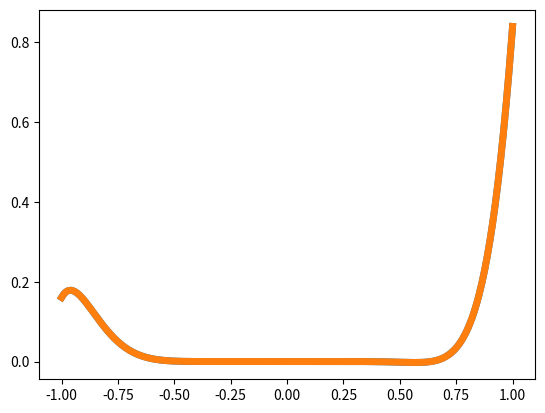

Recreate this plot in Python.
import random
import logging
from math import erf, sqrt
from time import time

import sympy
import numpy as np
from numpy.polynomial import polynomial
import matplotlib.pyplot as plt
from scipy import integrate


def get_alpha(phi_deriv, n):
    """Integrate phi_deriv(<a,x>)^2 dx over probability measure on the sphere S^{n-1}"""
    dens = lambda t: (1-t**2)**((n - 3)/2)
    func = lambda t: phi_deriv(t)**2 * dens(t)
    return integrate.quad(func, -1, 1)[0] / integrate.quad(dens, -1, 1)[0]


def get_test_func(deg, trigpcos, trigpsin):
    """Returns function x**deg * T(x).
    T is a trigonometric polynomial:
    T(x) = a_0 + sum_{k=1}^K a_k*cos(kx) + b_k*sin(kx)
    trigpcos = [a_0, a_1, a_2, ..., a_K]
    trigpsin =      [b_1, b_2, ..., b_K]
    """
    def f(x):
        res = 0 * x  # works for vector and scalar x
        res += trigpcos[0]
        K = len(trigpsin)
        # k=1: trigpcos[1], trigpsin[0], sin(x), cos(x);  1 <= k <= K
        for k in range(1, K + 1):
            res += trigpcos[k] * np.cos(k * x)
            res += trigpsin[k - 1] * np.sin(k * x)
        return (x**deg) * res

    return f


def get_test_func_deriv(deg, trigpcos, trigpsin):
    """Derivative of function from get_test_func."""
    # f = x^deg (a_0 + sum_1^K a_k cos(kx) + b_k sin(kx))
    # f' = deg x^{deg-1} * (a_0 + sum_1^K a_k cos(kx) + b_k sin(kx)) +
    #       + x^deg * sum_1^K (-a_k*ksin(kx) + b_k*kcos(kx)) = 
    #    = x^{deg-1} * (a_0*deg + sum_1^K a_k{deg*cos(kx)-kx*sin(kx)} + b_k{deg*sin(kx)+kx*cos(kx)}
    def f_deriv(x):
        res = 0 * x
        res += trigpcos[0] * deg
        K = len(trigpsin)
        for k in range(1, K + 1):
            res += trigpcos[k] * (deg * np.cos(k * x) - k * x * np.sin(k * x))
            res += trigpsin[k - 1] * (deg * np.sin(k * x) + k * x * np.cos(k * x))
        return (x**(deg - 1)) * res

    return f_deriv



# Utility functions

def get_random_unit_vector(n):
    v = np.array([random.gauss(0, 1) for _ in range(n)])
    return v / np.linalg.norm(v)


def embed_polynomials_l2(p1, p2, l=1.0, calc_score=False):
    """Find lambda for inclusion p1->p2, i.e., such that p1(t) ~ p2(t/lambda), |t|<l.
    
    Params:
        p1, p2  -- instances of polynomial.Polynomial class
        l       -- defines embedding segment [-l,l]
    """

    # we minimize S(mu) = int_{-l}^l |p1(t)-p2(mu t)|^2 dt
    # S(mu) is a polynomial in mu: sum_{i,j} (a_i - b_i*mu^i)(a_j - b_j*mu^j)int_{l}^l t^{i+j}
    a, b, d = p1.coef, p2.coef, p1.degree()
    assert p2.degree() == d
    s_coef = np.zeros(2 * d + 1)
    for i in range(d + 1):
        for j in range(d + 1):
            # (a_i - b_i*mu^i)(a_j - b_j*mu^j)int_{l}^l t^{i+j}
            # int t^k = t^{k+1)|_{-l}^l = 0 if k+1 is even else 2*l^{k+1}/(k+1)
            if (i + j + 1) % 2 == 0:
                continue
            int_t = 2 * l**(i + j + 1) / (i + j + 1)
            s_coef[0] += int_t * a[i] * a[j]
            s_coef[i] -= int_t * b[i] * a[j]
            s_coef[j] -= int_t * a[i] * b[j]
            s_coef[i+j] += int_t * b[i] * b[j]

    s_poly = polynomial.Polynomial(s_coef)
    min_value, min_mu = minimize_polynomial(s_poly, -1, 1)
    if not calc_score:
        return 1 / min_mu
    if min_value == 0:
        score = 10000
    else:
        score = s_poly(0) / min_value
    return {'lambda': 1 / min_mu, 'score': score}


def extremize_polynomial(poly, a, b):
    """Find min/max values and args for polynomial on [a,b]."""

    # polynomial P has extremum either in P'(x)=0, or x=a, or x=b
    roots = poly.deriv().roots()
    real_roots = [root.real for root in roots if abs(root.imag) < 1e-8]
    active_roots = [root for root in real_roots if a <= root <= b]
    points = active_roots + [a, b]

    values = polynomial.polyval(points, poly.coef)
    min_idx = np.argmin(values)
    max_idx = np.argmax(values)
    return {
        'min': values[min_idx], 'argmin': points[min_idx],
        'max': values[max_idx], 'argmax': points[max_idx],
    }


def minimize_polynomial(poly, a, b):
    """Find minimal value and argmin for poly(t)->min, a <= t <= b."""
    extr = extremize_polynomial(poly, a, b)
    return extr['min'], extr['argmin']


class RidgeSolver:
    """Recover a ridge function f(x)=phi(<a,x>) using f evaluations.
    Params:
        n       --  dimension of the problem
        f_eps   --  function with error
        a       --  true vector a (may be None; used for quality analysis)
        phi     --  true function phi (may be None; use for quality analysis)
    Technical params for internal use: 
        M       --  degree of fitting polynomials
        M1      --  degree of fitting polynomial for final reconstruction
        N1      --  defines the number of points for fitting polynomials 
        N2      --  the number of generated gammas 
        N3      --  defines the number of points for fitting final polynomial
        l       --  defines the segment for embedding
    """

    def __init__(self, n, f_eps, M, M1, N1, N2, N3, l=1.0, a=None, phi=None):
        self.n = n
        self.N1 = N1
        self.N2 = N2
        self.N3 = N3
        self.M = M
        self.M1 = M1
        self.l = l
        self.f_eps = f_eps
        self.a = np.array(a) if a is not None else None
        self.phi = phi

    def fit_polynomial(self, gamma):
        """Fit polynomial to a function phi(t_k <a,gamma>), |t_k|<=1."""
        ts = np.linspace(-1, 1, 2 * self.N1 + 1)
        ys = [self.f_eps(t * gamma) for t in ts]
        return polynomial.Polynomial.fit(ts, ys, deg=self.M)

    def check_fitting(self, gamma, poly):
        v_gamma = np.dot(gamma, self.a)
        ts = np.linspace(-self.l * np.sqrt(50), self.l * np.sqrt(50), 10)
        return max(abs(poly(t) - self.phi(v_gamma * t)) for t in ts)

    def get_oscillation(self, poly, h=1):
        """return max_{|t|<=h} |poly(t)-poly(0)|"""
        extr = extremize_polynomial(poly - poly(0), -h, h)
        return max(abs(extr['max']), abs(extr['min']))

    def solve(self):
        typical_gamma = self.step_get_typical_gamma(log_info = False, check_constant = False)
        if len(typical_gamma) == 1:
            print("Function is almost constant:", self.f_eps(np.zeros(self.n)))
        else:
            newa = self.step_approximate_a(typical_gamma, log_info = False)
            newphr = self.step_approximate_phi(newa)

    def step_get_typical_gamma_for_test(self):
        """Find gamma with 0.45<|v_gamma|<0.75 using True values of a."""
        N2 = self.N2

        # Generate N2 gammas
        gammas = [get_random_unit_vector(self.n) for _ in range(N2)]
        self.gammas = gammas
        if self.a is not None:
            real_v = sqrt(self.n) * np.array([np.dot(self.a, gamma) for gamma in gammas])
            real_abs_v = np.abs(real_v)
        pind = np.where(abs(real_abs_v - 0.5) < 0.15)[0][0]
        print("gammas[ind] is typical for ind =", pind, "and n**0.5 * |<a, gammas[ind]>| = ", real_abs_v[pind])
        return gammas[pind]
    
    def step_get_typical_gamma(self, log_info = False, check_constant = False):
        """Find gamma with 0.45<|v_gamma|<0.75."""

        N2 = self.N2

        # Generate N2 gammas
        gammas = [get_random_unit_vector(self.n) for _ in range(N2)]

        if self.a is not None:
            real_v = sqrt(self.n) * np.array([np.dot(self.a, gamma) for gamma in gammas])
            real_abs_v = np.abs(real_v)

        # Second part of algorithm
        all_poly = [self.fit_polynomial(gamma) for gamma in gammas]  # polynom coefficients for all gammas
        
        if check_constant:
            is_const = self.substep_check_constant(all_poly)
            if is_const:
                return [None]
        logging.warning('start embeddings ...')
        embed_info = {i: {j: None for j in range(N2)} for i in range(N2)}  # if phi_i -> phi_j, embed_info[i][j] = corresponding lambda
        bound_minus = N2 * 0.43
        bound_plus = N2 * 0.45
        v0 = -1
        best_err = 1000
        if log_info:
            self.emb_lambdas = []
            self.emb_scores = []
            self.emb_good = []
        for j in range(N2):
            logging.warning('embed j=%d', j)
            am_good = 0
            for i in range(N2):
                vall = embed_polynomials_l2(all_poly[i], all_poly[j], l=self.l, calc_score = True)
                if log_info:
                    print(vall['lambda'], vall['score'])
                    self.emb_lambdas.append(vall['lambda'])
                    self.emb_scores.append(vall['score'])
                if abs(vall['lambda']) > (1 + 1e-5) and abs(vall['score']) > (1 + 1e-5):
                    embed_info[i][j] = vall['lambda']
                #if abs(vall) != 1:
                #    embed_info[i][j] = vall
                if embed_info[i][j] is not None:
                    am_good += 1
            if log_info:
                print('am_good', am_good)
                self.emb_good.append(am_good)
            if am_good < bound_plus and am_good >= bound_minus:
                v0 = j
                break
            err = max(abs(am_good - bound_plus), abs(am_good - bound_minus))
            if err < best_err:
                best_err = err
                v0 = j

        if self.a is not None:
            print(real_abs_v[v0], "check that this number is in [0.45, 0.75]")
        if j == N2 - 1:
            print("There is no v0 with am_good in [0.43N2 ... 0.45N2]")
        return gammas[v0]

    def substep_check_constant(self, all_poly, omeg=0.015):
        h = np.sqrt(self.n)
        deltas = [self.get_oscillation(poly, h) for poly in all_poly]
        deltamed = np.median(deltas)
        #print("Median of deltas", deltamed)
        return deltamed < omeg


    def step_approximate_a(self, gamma, log_info = False):
        """Approximate vector a.
        
        Params:
            gamma   --  vector with typical |v_gamma| < 3/4
        """
        vgamma = self.a.dot(gamma)
        n = self.n
        w = np.zeros(n)  # ws[k] will approximate (a[k] * 2 / |v_gamma| / 5) + 2

        poly0 = self.fit_polynomial(gamma / 2)
        max_lambda = -1
        if log_info:
            self.lambdas04 = []
            self.lambdas08 = []
            self.lambdas_true = []
            self.osc = []
            self.appr = []
            self.scores = []
        for i in range(self.n):
            ei = np.zeros(self.n)
            ei[i] = 1 / 5 / self.n**0.5
            ei += gamma.copy()
            poly_ei = self.fit_polynomial(ei)
            lambda_i = embed_polynomials_l2(poly0, poly_ei, l=self.l, calc_score=True)
            scc = lambda_i["score"]
            if abs(scc) < 1.001:
                print("Warning: bad score", scc, "when embed poly0 -> ei for i =", i)
            lambda_i = lambda_i["lambda"]
            if log_info:
                self.scores.append(scc)                
                lambda_i2 = embed_polynomials_l2(poly0, poly_ei, l=0.4, calc_score=True)
                print("score", lambda_i2["score"])
                self.scores.append(lambda_i2["score"])
                lambda_i2 = lambda_i2["lambda"]
                lambda_i = embed_polynomials_l2(poly0, poly_ei, l=0.8)
                self.lambdas04.append(lambda_i)
                self.lambdas08.append(lambda_i2)
                self.lambdas_true.append((self.a[i] * 2 / vgamma / 5 / self.n**0.5) + 2)
                print(lambda_i, lambda_i2, (self.a[i] * 2 / vgamma / 5 / self.n**0.5) + 2)
                oscc = self.get_oscillation(poly0)
                self.osc.append(oscc)
                ts1 = np.linspace(-1, 1, 300)
                values_phi1 = polynomial.polyval(ts1, poly_ei.coef)
                values_phi_real = np.array([self.phi(t * self.a.dot(ei)) for t in ts1])
                appr = abs(values_phi_real - values_phi1).mean()
                self.appr.append(appr)
            w[i] = abs(lambda_i) - 2
        newa = w / np.linalg.norm(w)
        if self.a is not None:
            self.sign = np.sign(self.a[0] / newa[0])
        if self.a is not None:
            a_compare = self.a * self.sign
            print("Approximation error of a, linf-norm:", max(abs(a_compare - newa)))
            print(newa)
            print(a_compare)
            print("Approximation error of a, l2-norm:", np.linalg.norm(a_compare - newa))            
        return newa


    def step_approximate_phi(self, newa):
        ts = np.linspace(-1, 1, 2 * self.N3 + 1, endpoint = True)
        values_phi = np.array([self.f_eps(t * newa) for t in ts])
        poly_phi = polynomial.Polynomial.fit(ts, values_phi, deg=self.M1)
        ts1 = np.linspace(-1, 1, 500)
        values_phi1 = polynomial.polyval(ts1, poly_phi.coef)
        if self.phi is not None:
            values_phi_real = np.array([self.phi(t * self.sign) for t in ts1])
            plt.plot(ts1, values_phi_real, linewidth=5)
        plt.plot(ts1, values_phi1, linewidth=5)
        plt.show()
        if self.phi is not None:
            print("Approximation error of phi in C:", max(np.abs(values_phi1 - values_phi_real)))

    def analyze_embedding(self, gamma1, gamma2, poly1=None, poly2=None):
        if poly1 is None:
            poly1 = self.fit_polynomial(gamma1)
        if poly2 is None:
            poly2 = self.fit_polynomial(gamma2)

        def get_range(values):
            min_val = np.min(values)
            max_val = np.max(values)
            size = max_val - min_val
            return min_val - size, max_val + size

        ts = np.linspace(-1, 1, 500)
        fig, axs = plt.subplots(3, 2)

        u1 = np.dot(self.a, gamma1)
        u2 = np.dot(self.a, gamma2)
        u = {1: u1, 2: u2}
        color = {1: 'blue', 2: 'red'}
        poly = {1: poly1, 2: poly2}

        for idx, (src, dst) in enumerate([(1, 2), (2, 1)]):
            ax = axs[0, idx]
            ax.set_title(r'$poly_{},\;\lambda = u_{}/u_{} = {:.6f}$'.format(src, dst, src, u[dst]/u[src]))
            src_values = [poly[src](t) for t in ts]
            min_y, max_y = get_range(src_values)
            ax.axis('off')
            ax.plot(ts, src_values, color=color[src], label='poly_{}'.format(src))
            ax.plot(ts, [min(max_y, max(min_y, poly[dst](t * u[src]/u[dst]))) for t in ts], color=color[dst], label='poly_{}'.format(dst))
            ax.plot(ts, [self.phi(t * u[src]) for t in ts], linewidth=4, alpha=0.2, color='green', label='phi')
            ax.legend()

            # embedding
            est = embed_polynomials_l2(poly[src], poly[dst], calc_score=True)
            ax2 = axs[1,idx]
            ax2.axis('off')
            
            ax2.set_title(r'embed $poly_{}\to poly_{}, \lambda = {:.6f}$, score={:.6f}'.format(
                src, dst, est['lambda'], est['score']
            ))
            ax2.plot(ts, src_values, color=color[src])
            ax2.plot(ts, [min(max_y, max(min_y, poly[dst](t/est['lambda']))) for t in ts], color=color[dst])

        ax2 = fig.add_subplot(3, 1, 3)
        phi_values = [self.phi(t) for t in ts]
        ax2.plot(ts, phi_values, color='green')
        min_y, max_y = get_range(phi_values)

        ax2.axvline(x=u1, color='red')
        ax2.axvline(x=-u1, color='red')

        ax2.axvline(x=u2, color='blue')
        ax2.axvline(x=-u2, color='blue')

        ax2.set_title('u1={:.6f}, u2={:.6f}'.format(u1, u2))
        ax2.plot(ts, [min(max_y, max(min_y, poly1(t/u1))) for t in ts], linestyle='dotted', color='red')
        ax2.plot(ts, [min(max_y, max(min_y, poly2(t/u2))) for t in ts], linestyle='dotted', color='blue')

        fig.subplots_adjust()
        plt.show()


def get_alpha(phi_deriv, n):
    """Integrate phi_deriv(<a,x>)^2 dx over probability measure on the sphere S^{n-1}"""
    dens = lambda t: (1-t**2)**((n - 3)/2)
    func = lambda t: phi_deriv(t)**2 * dens(t)
    return integrate.quad(func, -1, 1)[0] / integrate.quad(dens, -1, 1)[0]


def get_test_func(deg, trigpcos, trigpsin):
    """Returns function x**deg * T(x).

    T is a trigonometric polynomial:
    T(x) = a_0 + sum_{k=1}^K a_k*cos(kx) + b_k*sin(kx)

    trigpcos = [a_0, a_1, a_2, ..., a_K]
    trigpsin =      [b_1, b_2, ..., b_K]
    """
    def f(x):
        res = 0 * x  # works for vector and scalar x
        res += trigpcos[0]
        K = len(trigpsin)
        # k=1: trigpcos[1], trigpsin[0], sin(x), cos(x);  1 <= k <= K
        for k in range(1, K + 1):
            res += trigpcos[k] * np.cos(k*x)
            res += trigpsin[k-1] * np.sin(k*x)
        return (x**deg) * res

    return f


def get_test_func_deriv(deg, trigpcos, trigpsin):
    """Derivative of function from get_test_func."""
    # f = x^deg (a_0 + sum_1^K a_k cos(kx) + b_k sin(kx))
    # f' = deg x^{deg-1} * (a_0 + sum_1^K a_k cos(kx) + b_k sin(kx)) +
    #       + x^deg * sum_1^K (-a_k*ksin(kx) + b_k*kcos(kx)) = 
    #    = x^{deg-1} * (a_0*deg + sum_1^K a_k{deg*cos(kx)-kx*sin(kx)} + b_k{deg*sin(kx)+kx*cos(kx)}
    def f_deriv(x):
        res = 0 * x
        res += trigpcos[0] * deg
        K = len(trigpsin)
        for k in range(1, K+1):
            res += trigpcos[k] * (deg*np.cos(k*x) - k * x *np.sin(k*x))
            res += trigpsin[k - 1] * (deg*np.sin(k*x) + k*x*np.cos(k*x))
        return (x**(deg-1)) * res

    return f_deriv


def test_example():
    n = 50
    seed = int(time() % 10000)
    print('seed:', seed)
    eps = 1e-20#1e-10#0.000001#

    a = get_random_unit_vector(n)
    
    N1 = 200
    M = 12
    M1 = 30
    N2 = 25
    N3 = 200
    K = 5
    trigparams = get_random_unit_vector(2 * K + 1)
    trigpcos = trigparams[np.arange(0, 2 * K + 1, 2)] # a0, a1, a2, ... aK
    trigpcos[0] /= np.sqrt(2)
    trigpsin = trigparams[np.arange(1, 2 * K + 1, 2)] # b1, b2, ... bK
    l = 1#0.4
    deg = 8
    phi = get_test_func(deg, trigpcos, trigpsin)
    phi_deriv = get_test_func_deriv(deg, trigpcos, trigpsin)
    print("Alpha: ", get_alpha(phi_deriv, n))
    def f(x):
        return phi(np.dot(a, x))

    def f_eps(x):
        return f(x) + eps * (2 * random.random() - 1)

    solver = RidgeSolver(n=n, f_eps=f_eps, M=M, M1=M1, N1=N1, N2=N2, N3=N3, a=a, phi=phi)
    solver.solve()
    return solver


if __name__ == "__main__":
    solver = test_example()
